4-way image classification set "converted_dataset" from GitHub (julkaswieta/coffee-defects); label vocabulary: defect, longberry, peaberry, premium.

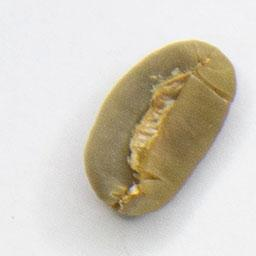
Label: premium

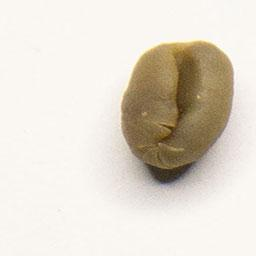
Label: peaberry

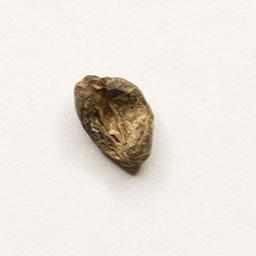
Label: defect

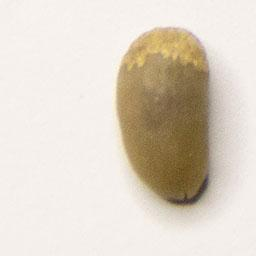
Label: longberry

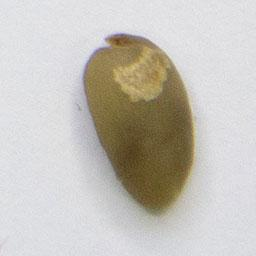
Label: premium

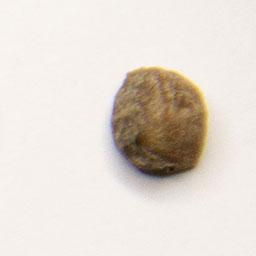
Label: defect
